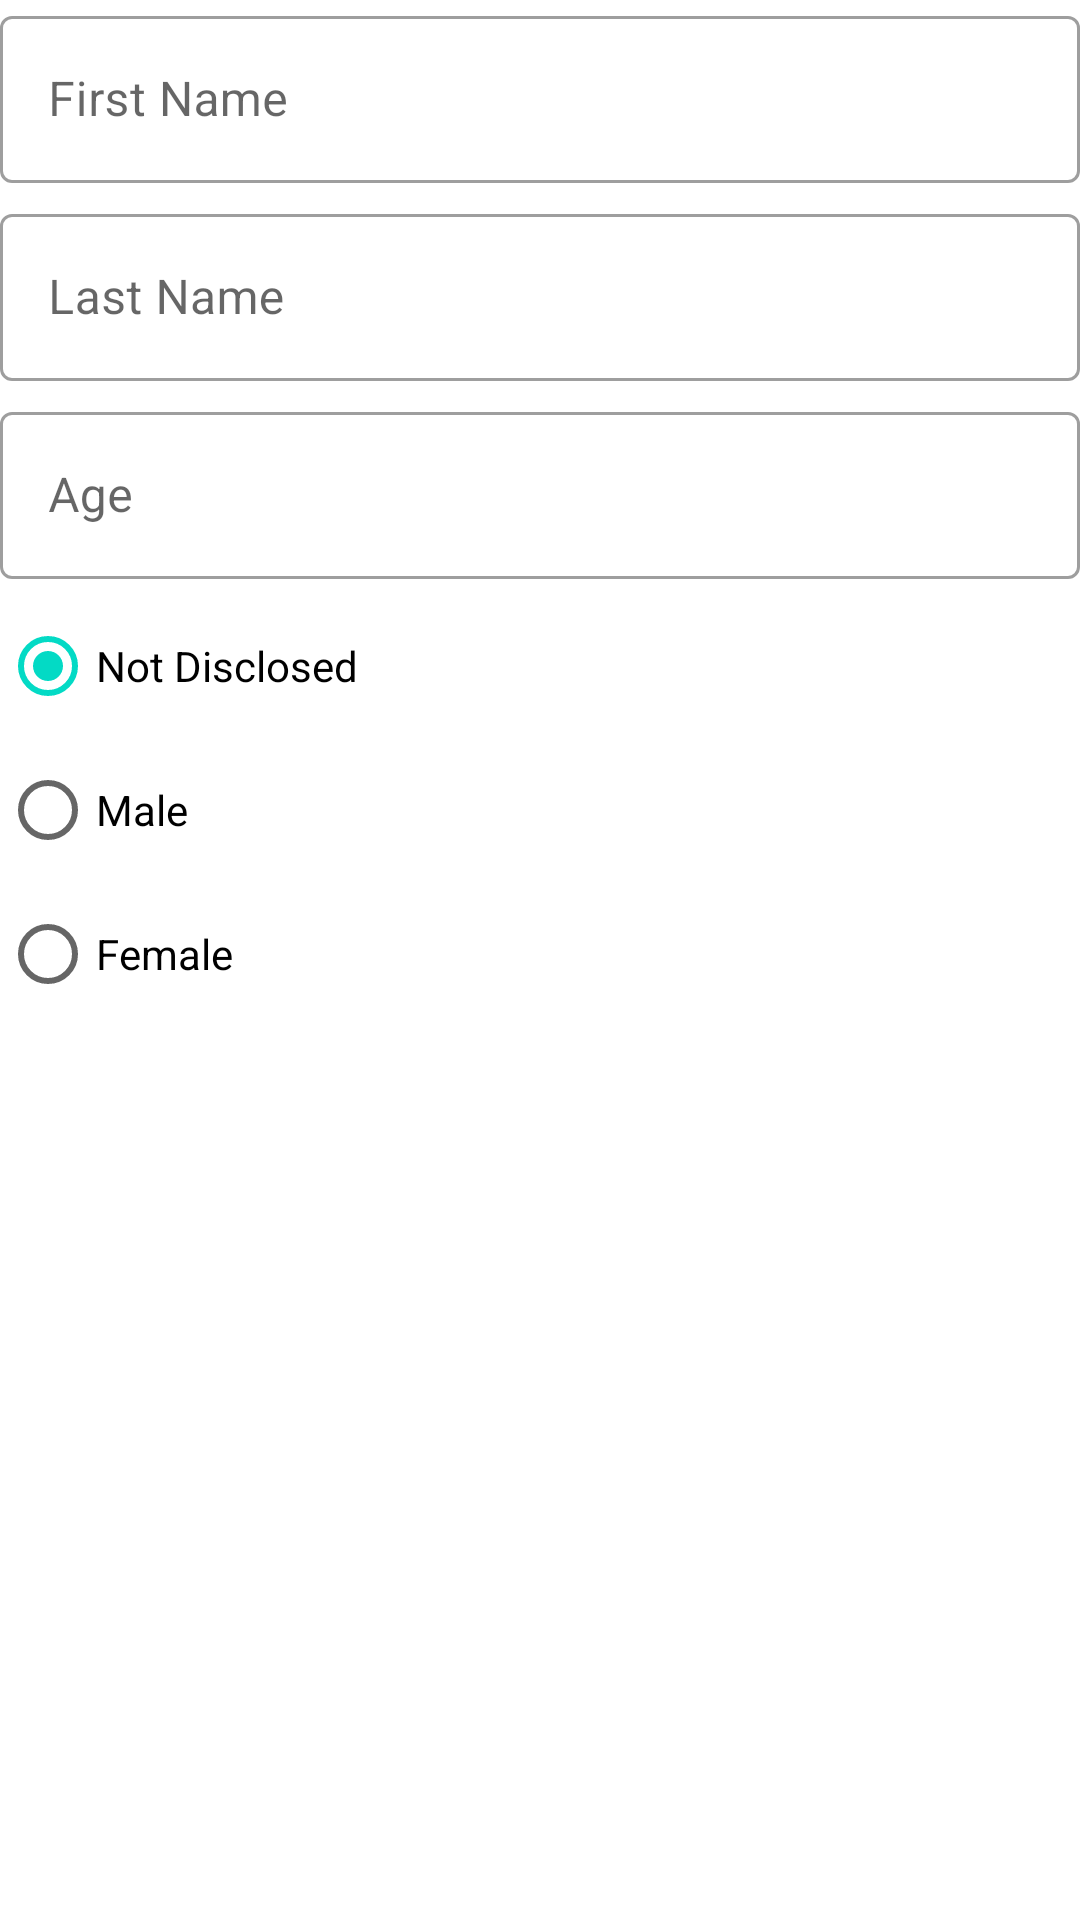

Write the Android layout XML for this screen, with the resource values it uses.
<!-- AndroidManifest.xml: application theme AppTheme -->
<!-- res/layout/fragment_add_editable_employee_item.xml -->
<?xml version="1.0" encoding="utf-8"?>
<LinearLayout xmlns:android="http://schemas.android.com/apk/res/android"
    xmlns:tools="http://schemas.android.com/tools"
    android:layout_width="match_parent"
    android:layout_height="match_parent"
    android:orientation="vertical">

    <com.google.android.material.textfield.TextInputLayout
        android:id="@+id/editableEmployeeFirstNameLayout"
        style="@style/Widget.MaterialComponents.TextInputLayout.OutlinedBox"
        android:layout_width="match_parent"
        android:layout_height="wrap_content"
        android:layout_marginBottom="5dp"
        android:hint="First Name">

        <com.google.android.material.textfield.TextInputEditText
            android:id="@+id/editableEmployeeFirstNameTextEdit"
            android:layout_width="match_parent"
            android:layout_height="wrap_content"
            android:singleLine="true"
            tools:hint="Example hint"
            tools:text="Example text" />
    </com.google.android.material.textfield.TextInputLayout>

    <com.google.android.material.textfield.TextInputLayout
        android:id="@+id/editableEmployeeLastNameLayout"
        style="@style/Widget.MaterialComponents.TextInputLayout.OutlinedBox"
        android:layout_width="match_parent"
        android:layout_height="wrap_content"
        android:layout_marginBottom="5dp"
        android:hint="Last Name">

        <com.google.android.material.textfield.TextInputEditText
            android:id="@+id/editableEmployeeLastNameTextEdit"
            android:layout_width="match_parent"
            android:layout_height="wrap_content"
            android:singleLine="true"
            tools:hint="Example hint"
            tools:text="Example text" />
    </com.google.android.material.textfield.TextInputLayout>

    <com.google.android.material.textfield.TextInputLayout
        android:id="@+id/editableEmployeeAgeLayout"
        style="@style/Widget.MaterialComponents.TextInputLayout.OutlinedBox"
        android:layout_width="match_parent"
        android:layout_height="wrap_content"
        android:layout_marginBottom="5dp"
        android:hint="Age">

        <com.google.android.material.textfield.TextInputEditText
            android:id="@+id/editableEmployeeAgeTextEdit"
            android:layout_width="match_parent"
            android:layout_height="wrap_content"
            android:singleLine="true"
            android:inputType="number"
            tools:hint="Example hint"
            tools:text="56" />
    </com.google.android.material.textfield.TextInputLayout>

    <RadioGroup
        android:id="@+id/editableEmployeeGenderRadioGroup"
        android:layout_width="match_parent"
        android:layout_height="wrap_content"
        android:checkedButton="@id/editableEmployeeNotDisclosedRadioButton"
        android:focusableInTouchMode="true">

        <RadioButton
            android:id="@+id/editableEmployeeNotDisclosedRadioButton"
            android:layout_width="match_parent"
            android:layout_height="wrap_content"
            android:text="@string/gender_not_disclosed" />

        <RadioButton
            android:id="@+id/editableEmployeeMaleRadioButton"
            android:layout_width="match_parent"
            android:layout_height="wrap_content"
            android:text="@string/gender_male" />

        <RadioButton
            android:id="@+id/editableEmployeeFemaleRadioButton"
            android:layout_width="match_parent"
            android:layout_height="wrap_content"
            android:text="@string/gender_female" />

    </RadioGroup>

</LinearLayout>
<!-- resources referenced by this layout -->
<resources>
  <string name="gender_female">Female</string>
  <string name="gender_male">Male</string>
  <string name="gender_not_disclosed">Not Disclosed</string>
  <style name="AppTheme" parent="Theme.MaterialComponents.Light.NoActionBar">
          
          <item name="colorPrimary">@color/colorPrimary</item>
          <item name="colorPrimaryDark">@color/colorPrimaryDark</item>
          <item name="colorAccent">@color/colorAccent</item>
      </style>
  <!-- not gathered from this repository: default colours our renderer supplied (Android Studio template values) -->
  <color name="colorPrimary">#FF6200EE</color>
  <color name="colorPrimaryDark">#FF3700B3</color>
  <color name="colorAccent">#FF03DAC5</color>
</resources>
